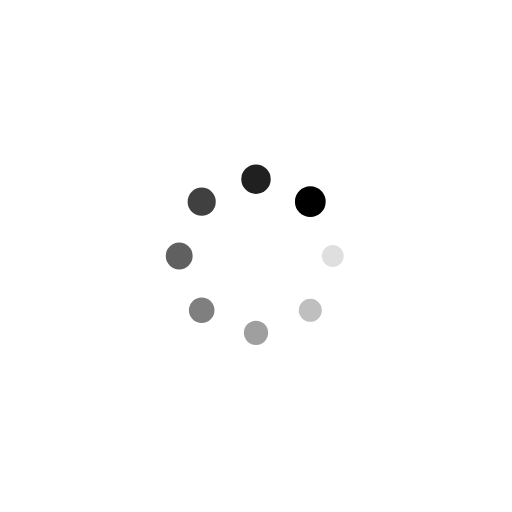
t = 0.00 s
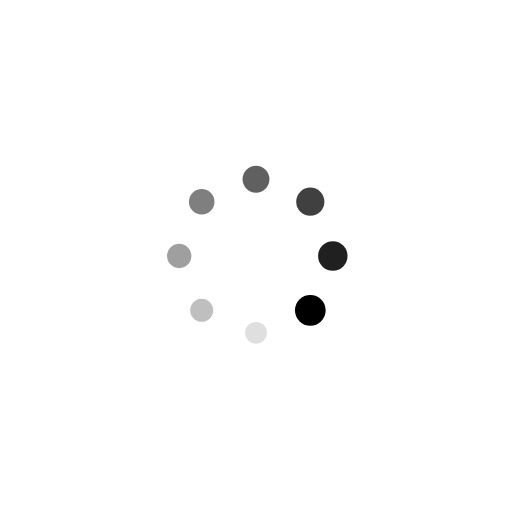
t = 0.25 s
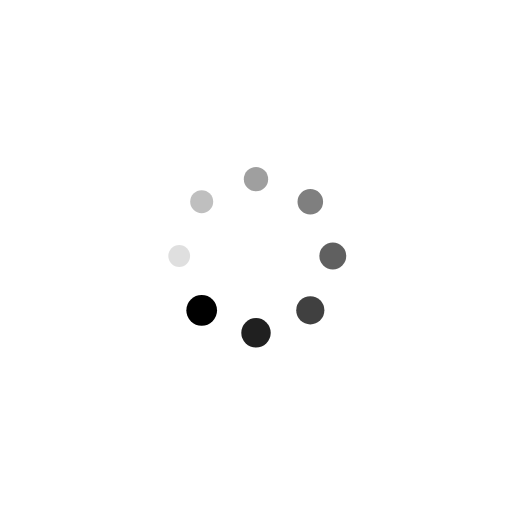
t = 0.50 s
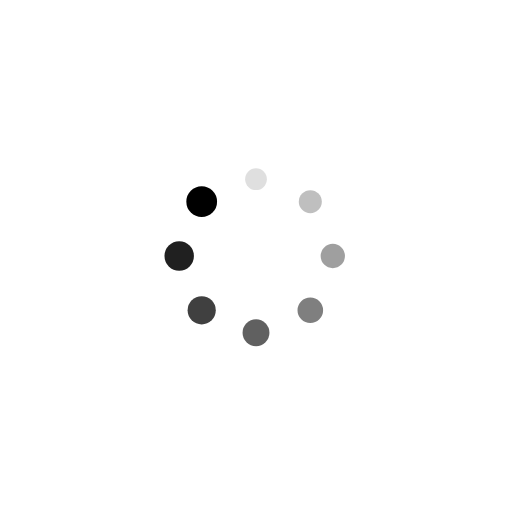
t = 0.75 s

The animated SVG that drew these frames (rendered in a browser with its animation timeline set to each time). Animation: 16 SMIL elements (animate=8,animateTransform=8); one cycle of 1.00 s, repeats indefinitely.

<svg xmlns="http://www.w3.org/2000/svg" viewBox="0 0 100 100" preserveAspectRatio="xMidYMid" width="200" height="200" style="shape-rendering: auto; display: block; background: rgb(255, 255, 255);" xmlns:xlink="http://www.w3.org/1999/xlink"><g><g transform="translate(65,50)">
<g transform="rotate(0)">
<circle cx="0" cy="0" r="2" fill="#000000" fill-opacity="1">
  <animateTransform attributeName="transform" type="scale" begin="-0.875s" values="1.5 1.5;1 1" keyTimes="0;1" dur="1s" repeatCount="indefinite"></animateTransform>
  <animate attributeName="fill-opacity" keyTimes="0;1" dur="1s" repeatCount="indefinite" values="1;0" begin="-0.875s"></animate>
</circle>
</g>
</g><g transform="translate(60.60660171779821,60.60660171779821)">
<g transform="rotate(45)">
<circle cx="0" cy="0" r="2" fill="#000000" fill-opacity="0.875">
  <animateTransform attributeName="transform" type="scale" begin="-0.75s" values="1.5 1.5;1 1" keyTimes="0;1" dur="1s" repeatCount="indefinite"></animateTransform>
  <animate attributeName="fill-opacity" keyTimes="0;1" dur="1s" repeatCount="indefinite" values="1;0" begin="-0.75s"></animate>
</circle>
</g>
</g><g transform="translate(50,65)">
<g transform="rotate(90)">
<circle cx="0" cy="0" r="2" fill="#000000" fill-opacity="0.75">
  <animateTransform attributeName="transform" type="scale" begin="-0.625s" values="1.5 1.5;1 1" keyTimes="0;1" dur="1s" repeatCount="indefinite"></animateTransform>
  <animate attributeName="fill-opacity" keyTimes="0;1" dur="1s" repeatCount="indefinite" values="1;0" begin="-0.625s"></animate>
</circle>
</g>
</g><g transform="translate(39.39339828220179,60.60660171779821)">
<g transform="rotate(135)">
<circle cx="0" cy="0" r="2" fill="#000000" fill-opacity="0.625">
  <animateTransform attributeName="transform" type="scale" begin="-0.5s" values="1.5 1.5;1 1" keyTimes="0;1" dur="1s" repeatCount="indefinite"></animateTransform>
  <animate attributeName="fill-opacity" keyTimes="0;1" dur="1s" repeatCount="indefinite" values="1;0" begin="-0.5s"></animate>
</circle>
</g>
</g><g transform="translate(35,50)">
<g transform="rotate(180)">
<circle cx="0" cy="0" r="2" fill="#000000" fill-opacity="0.5">
  <animateTransform attributeName="transform" type="scale" begin="-0.375s" values="1.5 1.5;1 1" keyTimes="0;1" dur="1s" repeatCount="indefinite"></animateTransform>
  <animate attributeName="fill-opacity" keyTimes="0;1" dur="1s" repeatCount="indefinite" values="1;0" begin="-0.375s"></animate>
</circle>
</g>
</g><g transform="translate(39.39339828220179,39.39339828220179)">
<g transform="rotate(225)">
<circle cx="0" cy="0" r="2" fill="#000000" fill-opacity="0.375">
  <animateTransform attributeName="transform" type="scale" begin="-0.25s" values="1.5 1.5;1 1" keyTimes="0;1" dur="1s" repeatCount="indefinite"></animateTransform>
  <animate attributeName="fill-opacity" keyTimes="0;1" dur="1s" repeatCount="indefinite" values="1;0" begin="-0.25s"></animate>
</circle>
</g>
</g><g transform="translate(50,35)">
<g transform="rotate(270)">
<circle cx="0" cy="0" r="2" fill="#000000" fill-opacity="0.25">
  <animateTransform attributeName="transform" type="scale" begin="-0.125s" values="1.5 1.5;1 1" keyTimes="0;1" dur="1s" repeatCount="indefinite"></animateTransform>
  <animate attributeName="fill-opacity" keyTimes="0;1" dur="1s" repeatCount="indefinite" values="1;0" begin="-0.125s"></animate>
</circle>
</g>
</g><g transform="translate(60.60660171779821,39.39339828220179)">
<g transform="rotate(315)">
<circle cx="0" cy="0" r="2" fill="#000000" fill-opacity="0.125">
  <animateTransform attributeName="transform" type="scale" begin="0s" values="1.5 1.5;1 1" keyTimes="0;1" dur="1s" repeatCount="indefinite"></animateTransform>
  <animate attributeName="fill-opacity" keyTimes="0;1" dur="1s" repeatCount="indefinite" values="1;0" begin="0s"></animate>
</circle>
</g>
</g><g></g></g><!-- [ldio] generated by https://loading.io --></svg>
